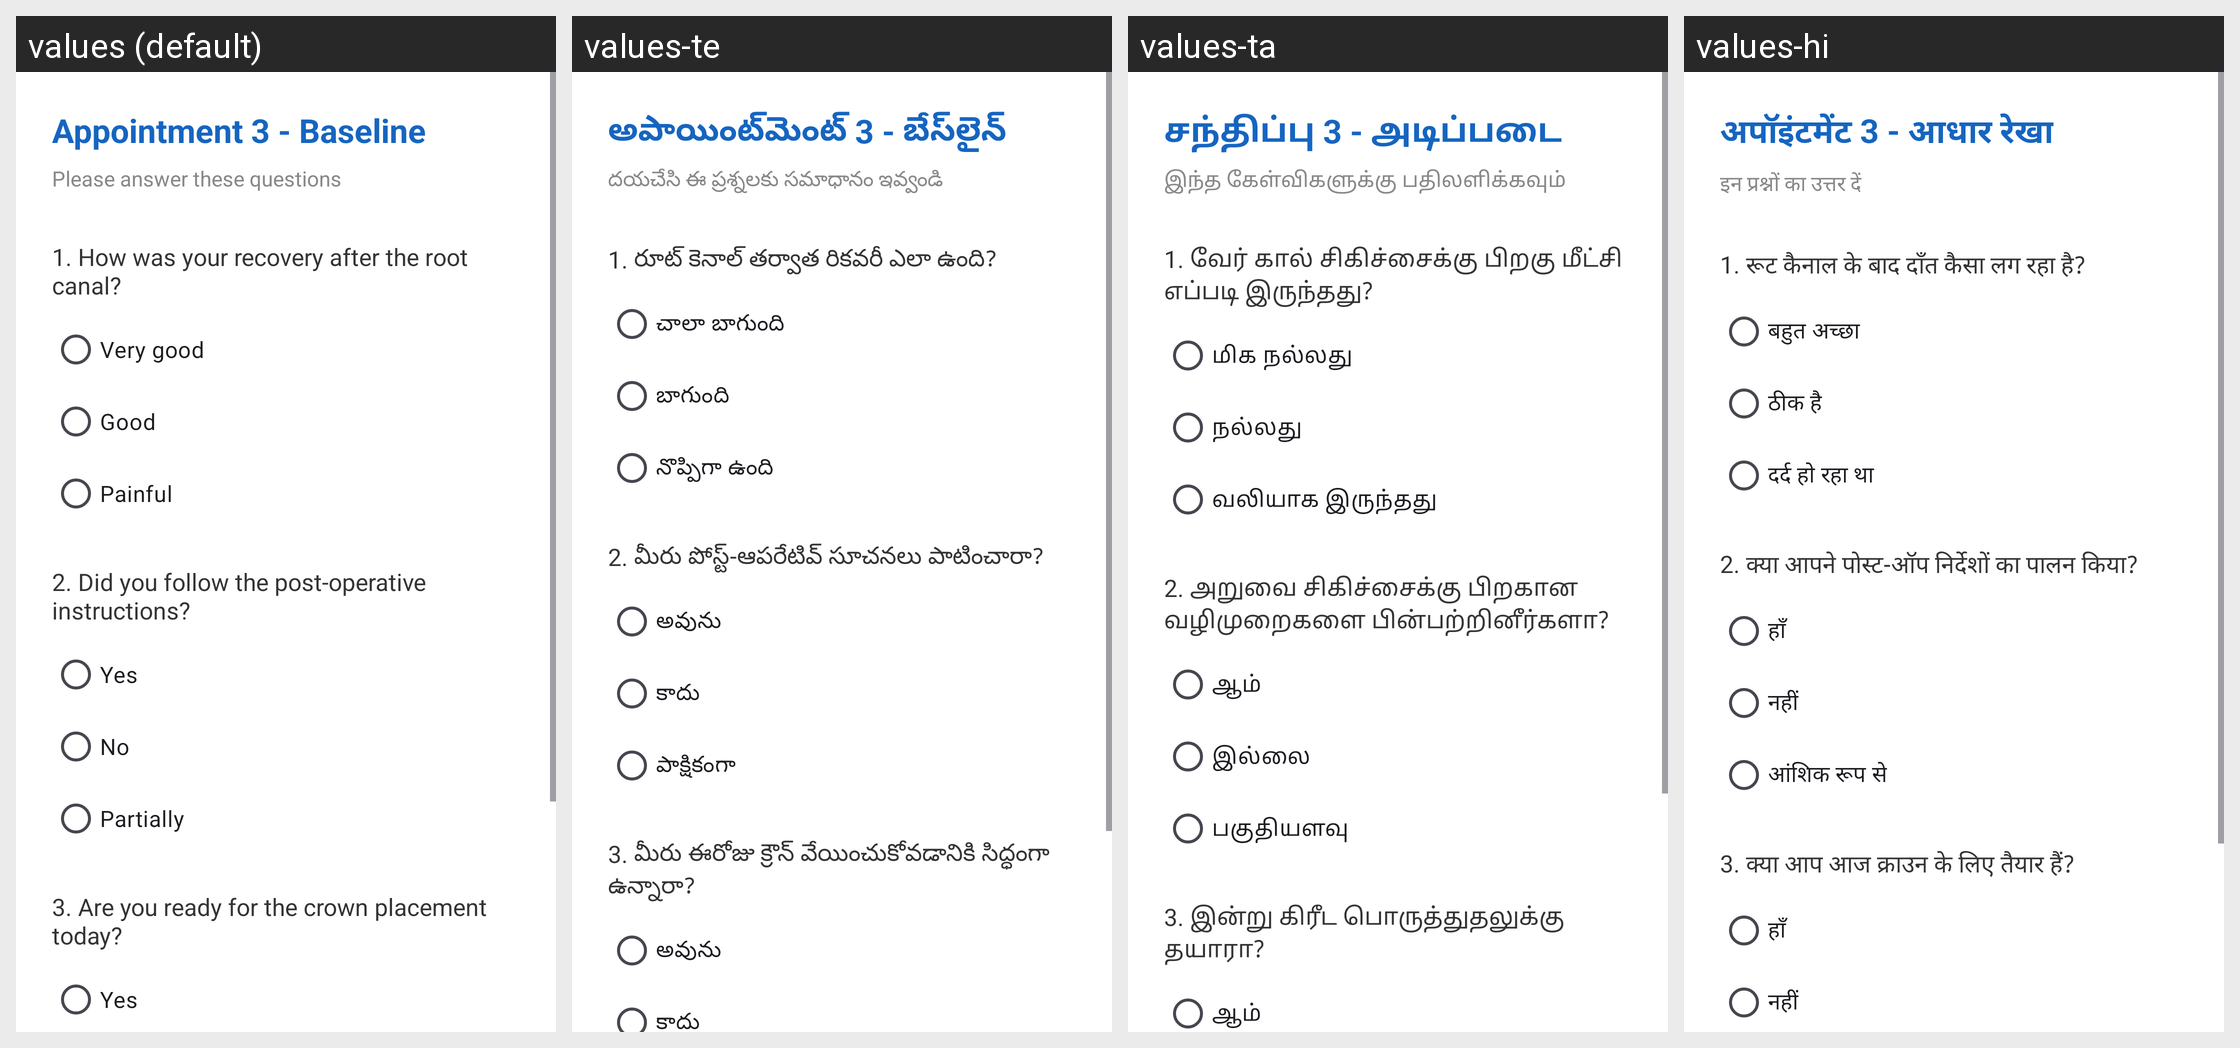

Locale-by-locale string values for the Android screen shown in this grid:
Android screen res/layout/activity_baseline3.xml rendered under 4 locales, left to right: values (default), values-te, values-ta, values-hi. Device: Nexus 5 (rendered at 1080×1920; each locale shown at half size, 540×960, under a caption strip naming it); theme Theme.RCTEducationApp.
Strings drawn on this screen, with the default value and each locale's value (text and hints the layout hard-codes, and strings that could not be matched under every locale, appear in the picture but are not listed):

apt3_baseline_title
  values: Appointment 3 - Baseline
  values-te: అపాయింట్‌మెంట్ 3 - బేస్‌లైన్
  values-ta: சந்திப்பு 3 - அடிப்படை
  values-hi: अपॉइंटमेंट 3 - आधार रेखा

apt1_subtitle
  values: Please answer these questions
  values-te: దయచేసి ఈ ప్రశ్నలకు సమాధానం ఇవ్వండి
  values-ta: இந்த கேள்விகளுக்கு பதிலளிக்கவும்
  values-hi: इन प्रश्नों का उत्तर दें

apt3_q1
  values: 1. How was your recovery after the root canal?
  values-te: 1. రూట్ కెనాల్ తర్వాత రికవరీ ఎలా ఉంది?
  values-ta: 1. வேர் கால் சிகிச்சைக்கு பிறகு மீட்சி எப்படி இருந்தது?
  values-hi: 1. रूट कैनाल के बाद दाँत कैसा लग रहा है?

apt3_q1_a
  values: Very good
  values-te: చాలా బాగుంది
  values-ta: மிக நல்லது
  values-hi: बहुत अच्छा

apt3_q1_b
  values: Good
  values-te: బాగుంది
  values-ta: நல்லது
  values-hi: ठीक है

apt3_q1_c
  values: Painful
  values-te: నొప్పిగా ఉంది
  values-ta: வலியாக இருந்தது
  values-hi: दर्द हो रहा था

apt3_q2
  values: 2. Did you follow the post-operative instructions?
  values-te: 2. మీరు పోస్ట్-ఆపరేటివ్ సూచనలు పాటించారా?
  values-ta: 2. அறுவை சிகிச்சைக்கு பிறகான வழிமுறைகளை பின்பற்றினீர்களா?
  values-hi: 2. क्या आपने पोस्ट-ऑप निर्देशों का पालन किया?

apt3_q2_a
  values: Yes
  values-te: అవును
  values-ta: ஆம்
  values-hi: हाँ

apt3_q2_b
  values: No
  values-te: కాదు
  values-ta: இல்லை
  values-hi: नहीं

apt3_q2_c
  values: Partially
  values-te: పాక్షికంగా
  values-ta: பகுதியளவு
  values-hi: आंशिक रूप से

apt3_q3
  values: 3. Are you ready for the crown placement today?
  values-te: 3. మీరు ఈరోజు క్రౌన్ వేయించుకోవడానికి సిద్ధంగా ఉన్నారా?
  values-ta: 3. இன்று கிரீட பொருத்துதலுக்கு தயாரா?
  values-hi: 3. क्या आप आज क्राउन के लिए तैयार हैं?

apt3_q3_a
  values: Yes
  values-te: అవును
  values-ta: ஆம்
  values-hi: हाँ

apt3_q3_b
  values: No
  values-te: కాదు
  values-ta: இல்லை
  values-hi: नहीं
